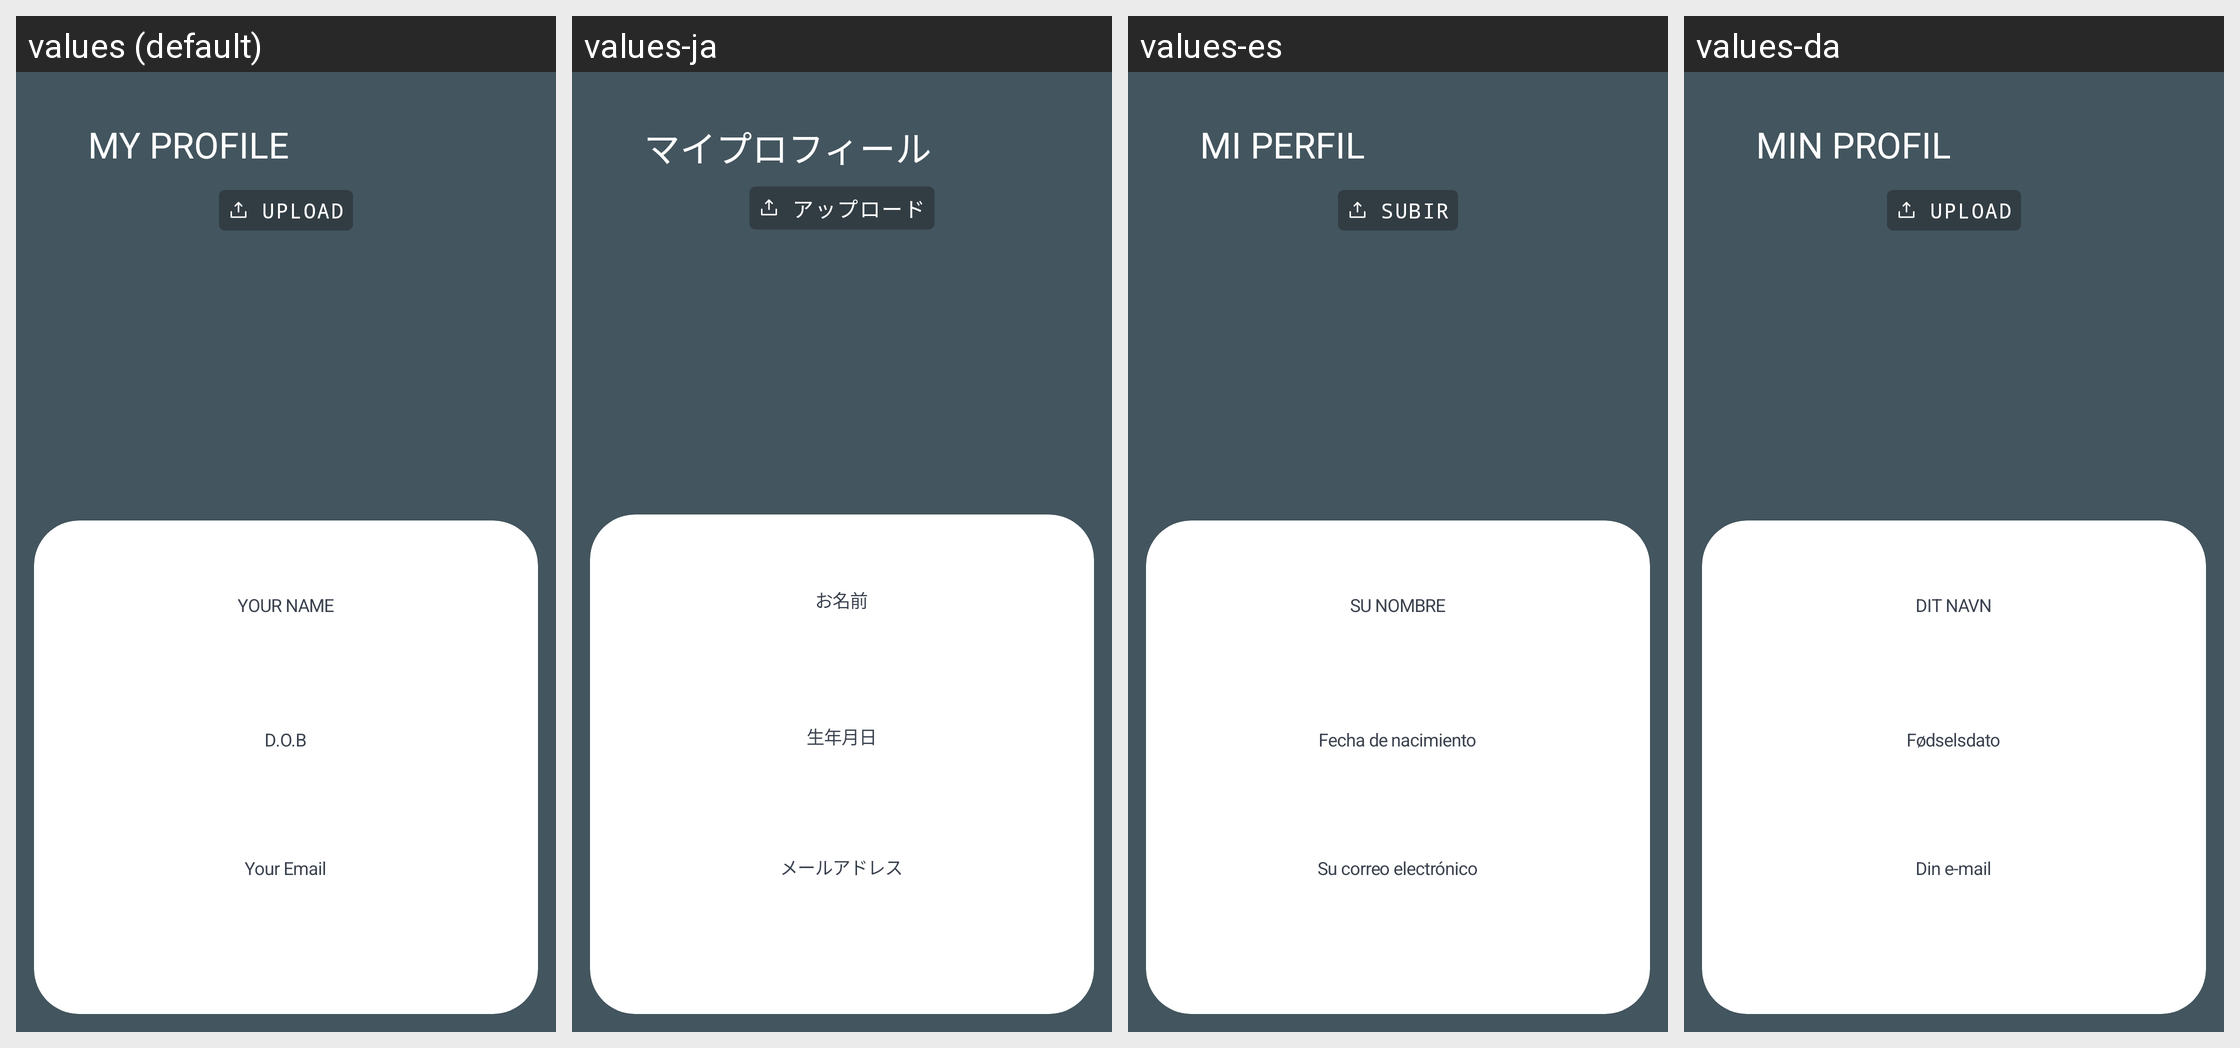

Here is an Android app screen in its default locale and in the app's own translations. Write out the translated-string differences for the strings that appear on this screen.
Android screen res/layout/fragment_user_info.xml rendered under 4 locales, left to right: values (default), values-ja, values-es, values-da. Device: Nexus 5 (rendered at 1080×1920; each locale shown at half size, 540×960, under a caption strip naming it); theme Theme.NoiseAudio.
Other locales in the repository, not shown: values-af, values-am, values-ar, values-as, values-be, values-bn, values-bs, values-ca, values-de, values-el, values-en-rGB, values-en-rXC, values-et, values-fi, values-fr, values-fr-rCA, values-gl, values-he, values-hi, values-hr, values-hu, values-it, values-iw, values-ka, values-kk, values-km, values-kn, values-ko, values-kr, values-ky, values-mk, values-nb, values-ne, values-nl, values-or, values-pa, values-pt, values-pt-rBR, values-ro, values-ru, values-sq, values-sr, values-sv, values-ta, values-th, values-tl, values-tr, values-uk, values-vi, values-zh, values-zh-rCN, values-zh-rHK, values-zh-rTW.
Strings drawn on this screen, with the default value and each locale's value (text and hints the layout hard-codes, and strings that could not be matched under every locale, appear in the picture but are not listed):

text_my_profile_
  values: MY PROFILE
  values-ja: マイプロフィール
  values-es: MI PERFIL
  values-da: MIN PROFIL

your_name
  values: YOUR NAME
  values-ja: お名前
  values-es: SU NOMBRE
  values-da: DIT NAVN

d_o_b
  values: D.O.B
  values-ja: 生年月日
  values-es: Fecha de nacimiento
  values-da: Fødselsdato

your_email
  values: Your Email
  values-ja: メールアドレス
  values-es: Su correo electrónico
  values-da: Din e-mail

text_upload
  values: Upload
  values-ja: アップロード
  values-es: Subir
  values-da: Upload
